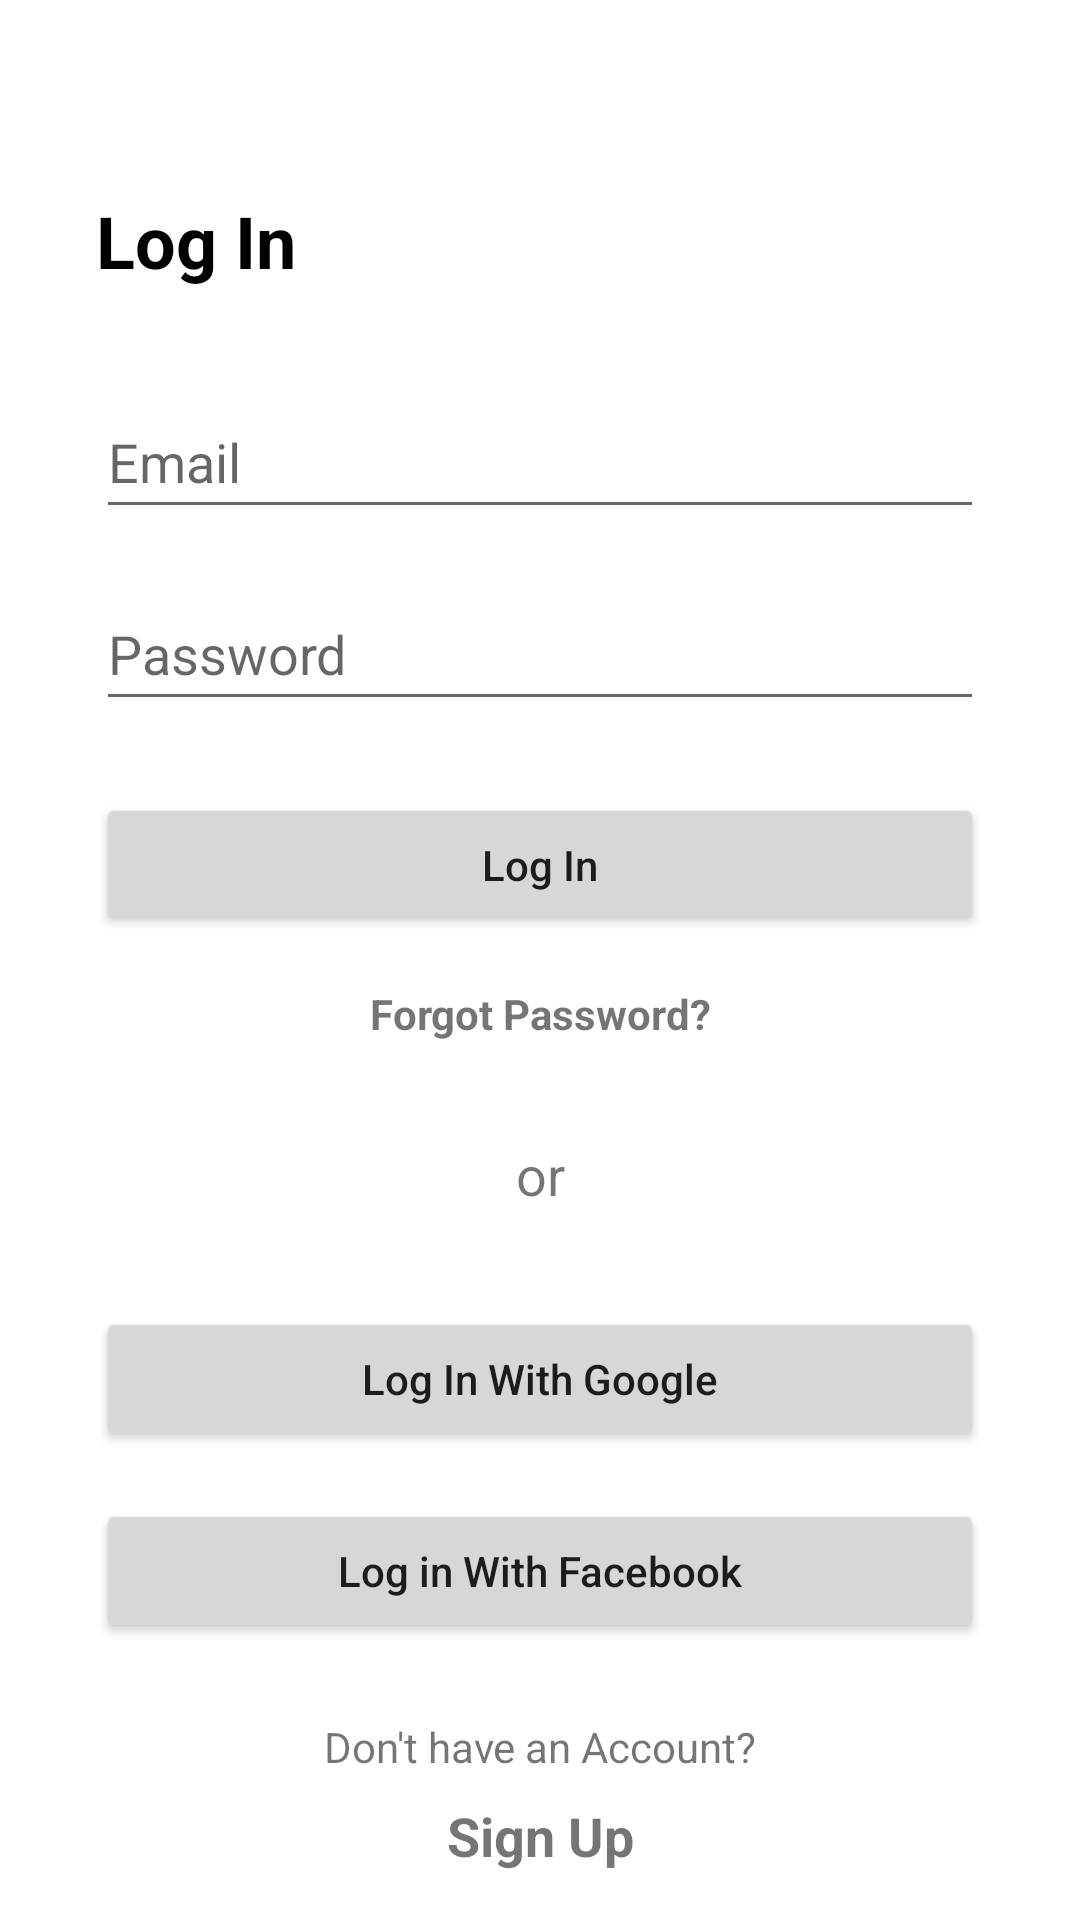

Produce the Android XML layout that renders to this screen, including the resource entries it uses.
<!-- AndroidManifest.xml: application theme Theme.FirebaseSnippets -->
<!-- res/layout/fragment_login.xml -->
<?xml version="1.0" encoding="utf-8"?>
<androidx.constraintlayout.widget.ConstraintLayout xmlns:android="http://schemas.android.com/apk/res/android"
    xmlns:app="http://schemas.android.com/apk/res-auto"
    xmlns:tools="http://schemas.android.com/tools"
    android:layout_width="match_parent"
    android:layout_height="match_parent"
    tools:context=".LoginFragment">

    <TextView
        android:id="@+id/logInTxtView"
        android:layout_width="wrap_content"
        android:layout_height="wrap_content"
        android:layout_marginStart="32dp"
        android:layout_marginTop="64dp"
        android:text="Log In"
        android:textColor="@color/black"
        android:textSize="24sp"
        android:textStyle="bold"
        app:layout_constraintStart_toStartOf="parent"
        app:layout_constraintTop_toTopOf="parent" />

    <EditText
        android:id="@+id/editTextTextEmailAddress"
        android:layout_width="0dp"
        android:layout_height="wrap_content"
        android:layout_marginTop="32dp"
        android:layout_marginEnd="32dp"
        android:ems="10"
        android:hint="Email"
        android:inputType="textEmailAddress"
        android:minHeight="48dp"
        app:layout_constraintEnd_toEndOf="parent"
        app:layout_constraintHorizontal_bias="0.0"
        app:layout_constraintStart_toStartOf="@+id/logInTxtView"
        app:layout_constraintTop_toBottomOf="@+id/logInTxtView" />

    <EditText
        android:id="@+id/editTextTextPassword"
        android:layout_width="0dp"
        android:layout_height="wrap_content"
        android:layout_marginTop="16dp"
        android:ems="10"
        android:hint="Password"
        android:inputType="textPassword"
        android:minHeight="48dp"
        app:layout_constraintEnd_toEndOf="@+id/editTextTextEmailAddress"
        app:layout_constraintHorizontal_bias="0.0"
        app:layout_constraintStart_toStartOf="@+id/editTextTextEmailAddress"
        app:layout_constraintTop_toBottomOf="@+id/editTextTextEmailAddress" />

    <Button
        android:id="@+id/loginBtn"
        android:layout_width="0dp"
        android:layout_height="wrap_content"
        android:layout_marginTop="24dp"
        android:text="Log In"
        android:textAllCaps="false"
        app:layout_constraintEnd_toEndOf="@+id/editTextTextPassword"
        app:layout_constraintStart_toStartOf="@+id/editTextTextPassword"
        app:layout_constraintTop_toBottomOf="@+id/editTextTextPassword" />

    <TextView
        android:id="@+id/orTxtView"
        android:layout_width="wrap_content"
        android:layout_height="wrap_content"
        android:layout_marginTop="32dp"
        android:text="or"
        android:textSize="18sp"
        app:layout_constraintEnd_toEndOf="@+id/forgotPasswordTxtview"
        app:layout_constraintStart_toStartOf="@+id/forgotPasswordTxtview"
        app:layout_constraintTop_toBottomOf="@+id/forgotPasswordTxtview" />

    <Button
        android:id="@+id/logInWithGoogleBtn"
        android:layout_width="0dp"
        android:layout_height="wrap_content"
        android:layout_marginStart="32dp"
        android:layout_marginTop="32dp"
        android:layout_marginEnd="32dp"
        android:text="Log In With Google"
        android:textAllCaps="false"
        app:layout_constraintEnd_toEndOf="parent"
        app:layout_constraintStart_toStartOf="parent"
        app:layout_constraintTop_toBottomOf="@+id/orTxtView" />

    <Button
        android:id="@+id/logInWithFacebookBtn"
        android:layout_width="0dp"
        android:layout_height="wrap_content"
        android:layout_marginTop="16dp"
        android:text="Log in With Facebook"
        android:textAllCaps="false"
        app:layout_constraintEnd_toEndOf="@+id/logInWithGoogleBtn"
        app:layout_constraintStart_toStartOf="@+id/logInWithGoogleBtn"
        app:layout_constraintTop_toBottomOf="@+id/logInWithGoogleBtn" />

    <TextView
        android:id="@+id/forgotPasswordTxtview"
        android:layout_width="wrap_content"
        android:layout_height="wrap_content"
        android:layout_marginTop="16dp"
        android:textSize="14sp"
        android:textStyle="bold"
        android:text="Forgot Password?"
        app:layout_constraintEnd_toEndOf="@+id/loginBtn"
        app:layout_constraintStart_toStartOf="@+id/loginBtn"
        app:layout_constraintTop_toBottomOf="@+id/loginBtn" />

    <TextView
        android:id="@+id/signUpTxtView"
        android:layout_width="wrap_content"
        android:layout_height="wrap_content"
        android:layout_marginBottom="16dp"
        android:text="Sign Up"
        android:textSize="18sp"
        android:textStyle="bold"
        app:layout_constraintBottom_toBottomOf="parent"
        app:layout_constraintEnd_toEndOf="parent"
        app:layout_constraintHorizontal_bias="0.5"
        app:layout_constraintStart_toStartOf="parent" />

    <TextView
        android:id="@+id/dontHaveAccontTxtView"
        android:layout_width="wrap_content"
        android:layout_height="wrap_content"
        android:layout_marginBottom="8dp"
        android:text="Don't have an Account?"
        app:layout_constraintBottom_toTopOf="@+id/signUpTxtView"
        app:layout_constraintEnd_toEndOf="@+id/signUpTxtView"
        app:layout_constraintStart_toStartOf="@+id/signUpTxtView" />

</androidx.constraintlayout.widget.ConstraintLayout>
<!-- resources referenced by this layout -->
<resources>
  <style name="Theme.FirebaseSnippets" parent="Theme.MaterialComponents.DayNight.NoActionBar">
          
          <item name="colorPrimary">@color/purple_500</item>
          <item name="colorPrimaryVariant">@color/purple_700</item>
          <item name="colorOnPrimary">@color/white</item>
          
          <item name="colorSecondary">@color/teal_200</item>
          <item name="colorSecondaryVariant">@color/teal_700</item>
          <item name="colorOnSecondary">@color/black</item>
          
          <item name="android:statusBarColor" tools:targetApi="l">?attr/colorPrimaryVariant</item>
          
      </style>
  <!-- not gathered from this repository: default colours our renderer supplied (Android Studio template values) -->
  <color name="purple_500">#FF6200EE</color>
  <color name="purple_700">#FF3700B3</color>
  <color name="teal_200">#FF03DAC5</color>
  <color name="teal_700">#FF018786</color>
  <color name="black">#FF000000</color>
  <color name="white">#FFFFFFFF</color>
</resources>
